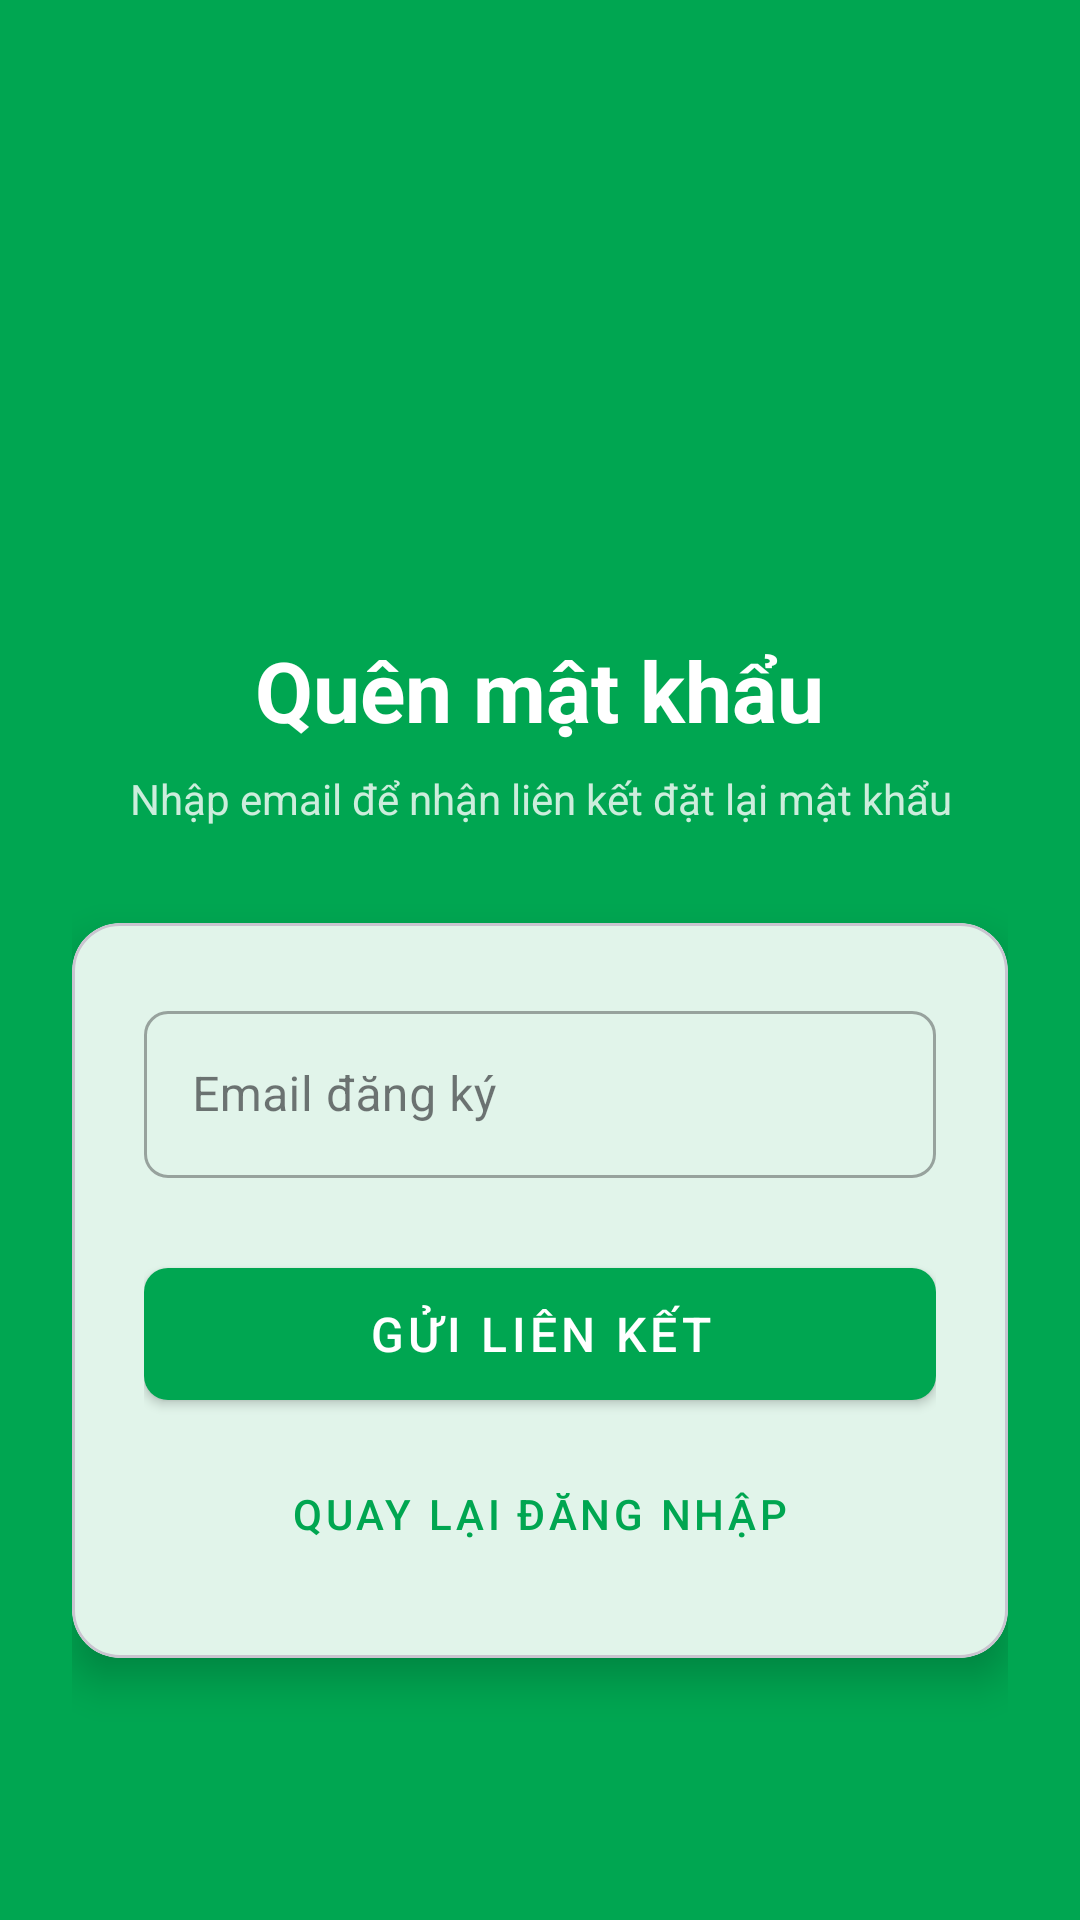

Write the Android layout XML for this screen, with the resource values it uses.
<!-- AndroidManifest.xml: activity theme Theme.CKLBanking -->
<!-- res/layout/activity_forgot_password.xml -->
<?xml version="1.0" encoding="utf-8"?>
<LinearLayout
    xmlns:android="http://schemas.android.com/apk/res/android"
    xmlns:app="http://schemas.android.com/apk/res-auto"
    android:layout_width="match_parent"
    android:layout_height="match_parent"
    android:background="@color/primary"
    android:orientation="vertical"
    android:gravity="center"
    android:padding="24dp">

    <ImageView
        android:layout_width="100dp"
        android:layout_height="100dp"
        android:src="@drawable/ic_lock_p"
        android:layout_marginBottom="24dp"/>

    <TextView
        android:layout_width="wrap_content"
        android:layout_height="wrap_content"
        android:text="Quên mật khẩu"
        android:textSize="28sp"
        android:textStyle="bold"
        android:textColor="@color/white"
        android:layout_marginBottom="8dp"/>

    <TextView
        android:layout_width="match_parent"
        android:layout_height="wrap_content"
        android:text="Nhập email để nhận liên kết đặt lại mật khẩu"
        android:textSize="14sp"
        android:textColor="@color/white"
        android:alpha="0.8"
        android:gravity="center"
        android:layout_marginBottom="32dp"/>

    <com.google.android.material.card.MaterialCardView
        android:layout_width="match_parent"
        android:layout_height="wrap_content"
        app:cardCornerRadius="16dp"
        app:cardElevation="8dp">

        <LinearLayout
            android:layout_width="match_parent"
            android:layout_height="wrap_content"
            android:orientation="vertical"
            android:padding="24dp">

            <com.google.android.material.textfield.TextInputLayout
                android:id="@+id/layoutEmail"
                style="@style/InputField"
                android:hint="Email đăng ký">
                <com.google.android.material.textfield.TextInputEditText
                    android:id="@+id/editEmail"
                    android:layout_width="match_parent"
                    android:layout_height="wrap_content"
                    android:inputType="textEmailAddress"/>
            </com.google.android.material.textfield.TextInputLayout>

            <com.google.android.material.button.MaterialButton
                android:id="@+id/btnResetPassword"
                style="@style/ButtonPrimary"
                android:text="Gửi liên kết"
                android:layout_marginTop="8dp"/>

            <com.google.android.material.button.MaterialButton
                android:id="@+id/btnBackToLogin"
                style="@style/Widget.MaterialComponents.Button.TextButton"
                android:layout_width="match_parent"
                android:layout_height="wrap_content"
                android:text="Quay lại đăng nhập"
                android:textColor="@color/primary"
                android:layout_marginTop="8dp"/>
        </LinearLayout>
    </com.google.android.material.card.MaterialCardView>
</LinearLayout>
<!-- resources referenced by this layout -->
<resources>
  <color name="primary">#00A651</color>
  <color name="white">#FFFFFFFF</color>
  <style name="ButtonPrimary" parent="Widget.MaterialComponents.Button">
          <item name="android:layout_width">match_parent</item>
          <item name="android:layout_height">56dp</item>
          <item name="android:textSize">16sp</item>
          <item name="android:textColor">@color/white</item>
          <item name="backgroundTint">@color/primary</item>
          <item name="cornerRadius">8dp</item>
      </style>
  <style name="InputField" parent="Widget.MaterialComponents.TextInputLayout.OutlinedBox">
          <item name="android:layout_width">match_parent</item>
          <item name="android:layout_height">wrap_content</item>
          <item name="android:layout_marginBottom">16dp</item>
          <item name="boxCornerRadiusTopStart">8dp</item>
          <item name="boxCornerRadiusTopEnd">8dp</item>
          <item name="boxCornerRadiusBottomStart">8dp</item>
          <item name="boxCornerRadiusBottomEnd">8dp</item>
      </style>
  <style name="Theme.CKLBanking" parent="Base.Theme.CKLBanking" />
  <style name="Base.Theme.CKLBanking" parent="Theme.Material3.DayNight.NoActionBar">
          
          <item name="colorPrimary">@color/primary</item>
          <item name="colorPrimaryDark">@color/primary_dark</item>
          <item name="colorAccent">@color/accent</item>
          
          
          <item name="android:colorBackground">@color/background</item>
          <item name="colorSurface">@color/card_background</item>
          
          
          <item name="android:textColorPrimary">@color/text_primary</item>
          <item name="android:textColorSecondary">@color/text_secondary</item>
          <item name="android:textColorHint">@color/text_hint</item>
          
          
          <item name="android:statusBarColor">@color/primary_dark</item>
          <item name="android:windowLightStatusBar" tools:targetApi="m">false</item>
      </style>
  <color name="primary_dark">#008C3A</color>
  <color name="accent">#FFC107</color>
  <color name="background">#F1F8F4</color>
  <color name="card_background">#FFFFFF</color>
  <color name="text_primary">#1A1A1A</color>
  <color name="text_secondary">#616161</color>
  <color name="text_hint">#9E9E9E</color>
</resources>
